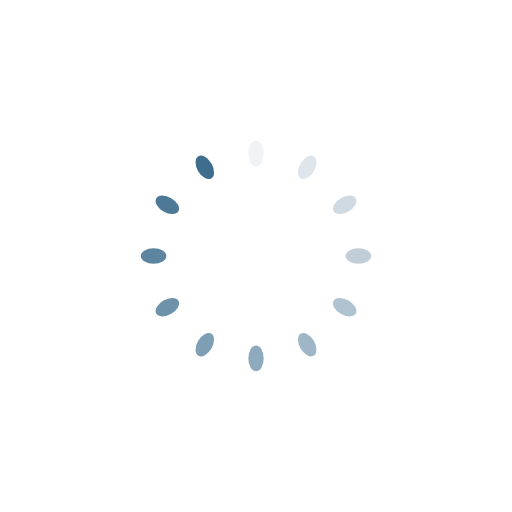
t = 0.00 s
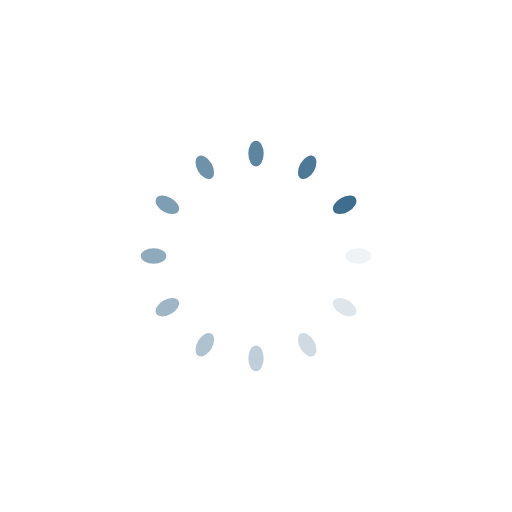
t = 0.25 s
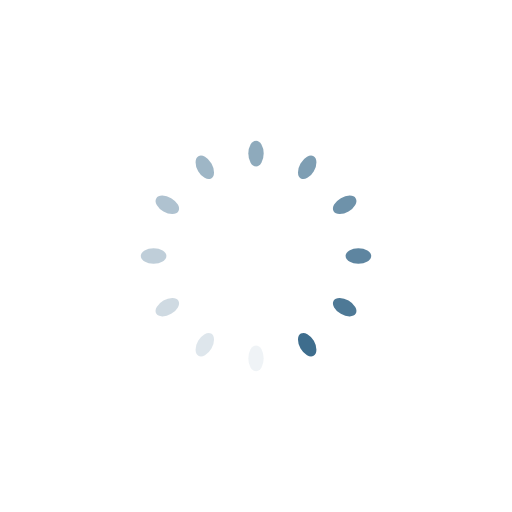
t = 0.50 s
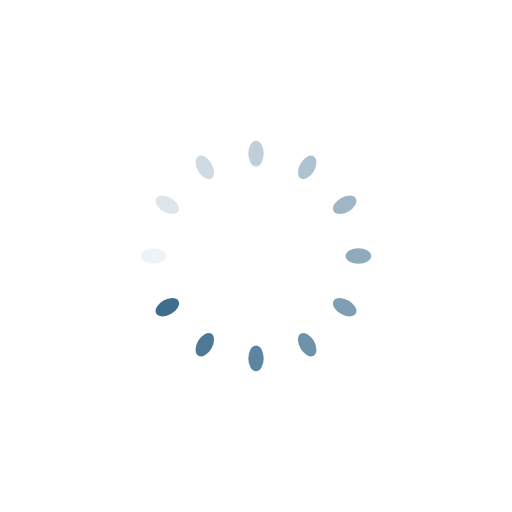
t = 0.75 s

The animated SVG that drew these frames (rendered in a browser with its animation timeline set to each time). Animation: 12 SMIL elements (animate=12); one cycle of 1.00 s, repeats indefinitely.

<?xml version="1.0" encoding="utf-8"?>
<svg xmlns="http://www.w3.org/2000/svg" xmlns:xlink="http://www.w3.org/1999/xlink" style="margin: auto; background: none; display: block; shape-rendering: auto;" width="200px" height="200px" viewBox="0 0 100 100" preserveAspectRatio="xMidYMid">
<g transform="rotate(0 50 50)">
  <rect x="48.5" y="27.5" rx="1.5" ry="2.5" width="3" height="5" fill="#3e6d8d">
    <animate attributeName="opacity" values="1;0" keyTimes="0;1" dur="1s" begin="-0.9166666666666666s" repeatCount="indefinite"></animate>
  </rect>
</g><g transform="rotate(30 50 50)">
  <rect x="48.5" y="27.5" rx="1.5" ry="2.5" width="3" height="5" fill="#3e6d8d">
    <animate attributeName="opacity" values="1;0" keyTimes="0;1" dur="1s" begin="-0.8333333333333334s" repeatCount="indefinite"></animate>
  </rect>
</g><g transform="rotate(60 50 50)">
  <rect x="48.5" y="27.5" rx="1.5" ry="2.5" width="3" height="5" fill="#3e6d8d">
    <animate attributeName="opacity" values="1;0" keyTimes="0;1" dur="1s" begin="-0.75s" repeatCount="indefinite"></animate>
  </rect>
</g><g transform="rotate(90 50 50)">
  <rect x="48.5" y="27.5" rx="1.5" ry="2.5" width="3" height="5" fill="#3e6d8d">
    <animate attributeName="opacity" values="1;0" keyTimes="0;1" dur="1s" begin="-0.6666666666666666s" repeatCount="indefinite"></animate>
  </rect>
</g><g transform="rotate(120 50 50)">
  <rect x="48.5" y="27.5" rx="1.5" ry="2.5" width="3" height="5" fill="#3e6d8d">
    <animate attributeName="opacity" values="1;0" keyTimes="0;1" dur="1s" begin="-0.5833333333333334s" repeatCount="indefinite"></animate>
  </rect>
</g><g transform="rotate(150 50 50)">
  <rect x="48.5" y="27.5" rx="1.5" ry="2.5" width="3" height="5" fill="#3e6d8d">
    <animate attributeName="opacity" values="1;0" keyTimes="0;1" dur="1s" begin="-0.5s" repeatCount="indefinite"></animate>
  </rect>
</g><g transform="rotate(180 50 50)">
  <rect x="48.5" y="27.5" rx="1.5" ry="2.5" width="3" height="5" fill="#3e6d8d">
    <animate attributeName="opacity" values="1;0" keyTimes="0;1" dur="1s" begin="-0.4166666666666667s" repeatCount="indefinite"></animate>
  </rect>
</g><g transform="rotate(210 50 50)">
  <rect x="48.5" y="27.5" rx="1.5" ry="2.5" width="3" height="5" fill="#3e6d8d">
    <animate attributeName="opacity" values="1;0" keyTimes="0;1" dur="1s" begin="-0.3333333333333333s" repeatCount="indefinite"></animate>
  </rect>
</g><g transform="rotate(240 50 50)">
  <rect x="48.5" y="27.5" rx="1.5" ry="2.5" width="3" height="5" fill="#3e6d8d">
    <animate attributeName="opacity" values="1;0" keyTimes="0;1" dur="1s" begin="-0.25s" repeatCount="indefinite"></animate>
  </rect>
</g><g transform="rotate(270 50 50)">
  <rect x="48.5" y="27.5" rx="1.5" ry="2.5" width="3" height="5" fill="#3e6d8d">
    <animate attributeName="opacity" values="1;0" keyTimes="0;1" dur="1s" begin="-0.16666666666666666s" repeatCount="indefinite"></animate>
  </rect>
</g><g transform="rotate(300 50 50)">
  <rect x="48.5" y="27.5" rx="1.5" ry="2.5" width="3" height="5" fill="#3e6d8d">
    <animate attributeName="opacity" values="1;0" keyTimes="0;1" dur="1s" begin="-0.08333333333333333s" repeatCount="indefinite"></animate>
  </rect>
</g><g transform="rotate(330 50 50)">
  <rect x="48.5" y="27.5" rx="1.5" ry="2.5" width="3" height="5" fill="#3e6d8d">
    <animate attributeName="opacity" values="1;0" keyTimes="0;1" dur="1s" begin="0s" repeatCount="indefinite"></animate>
  </rect>
</g>
<!-- [ldio] generated by https://loading.io/ --></svg>
